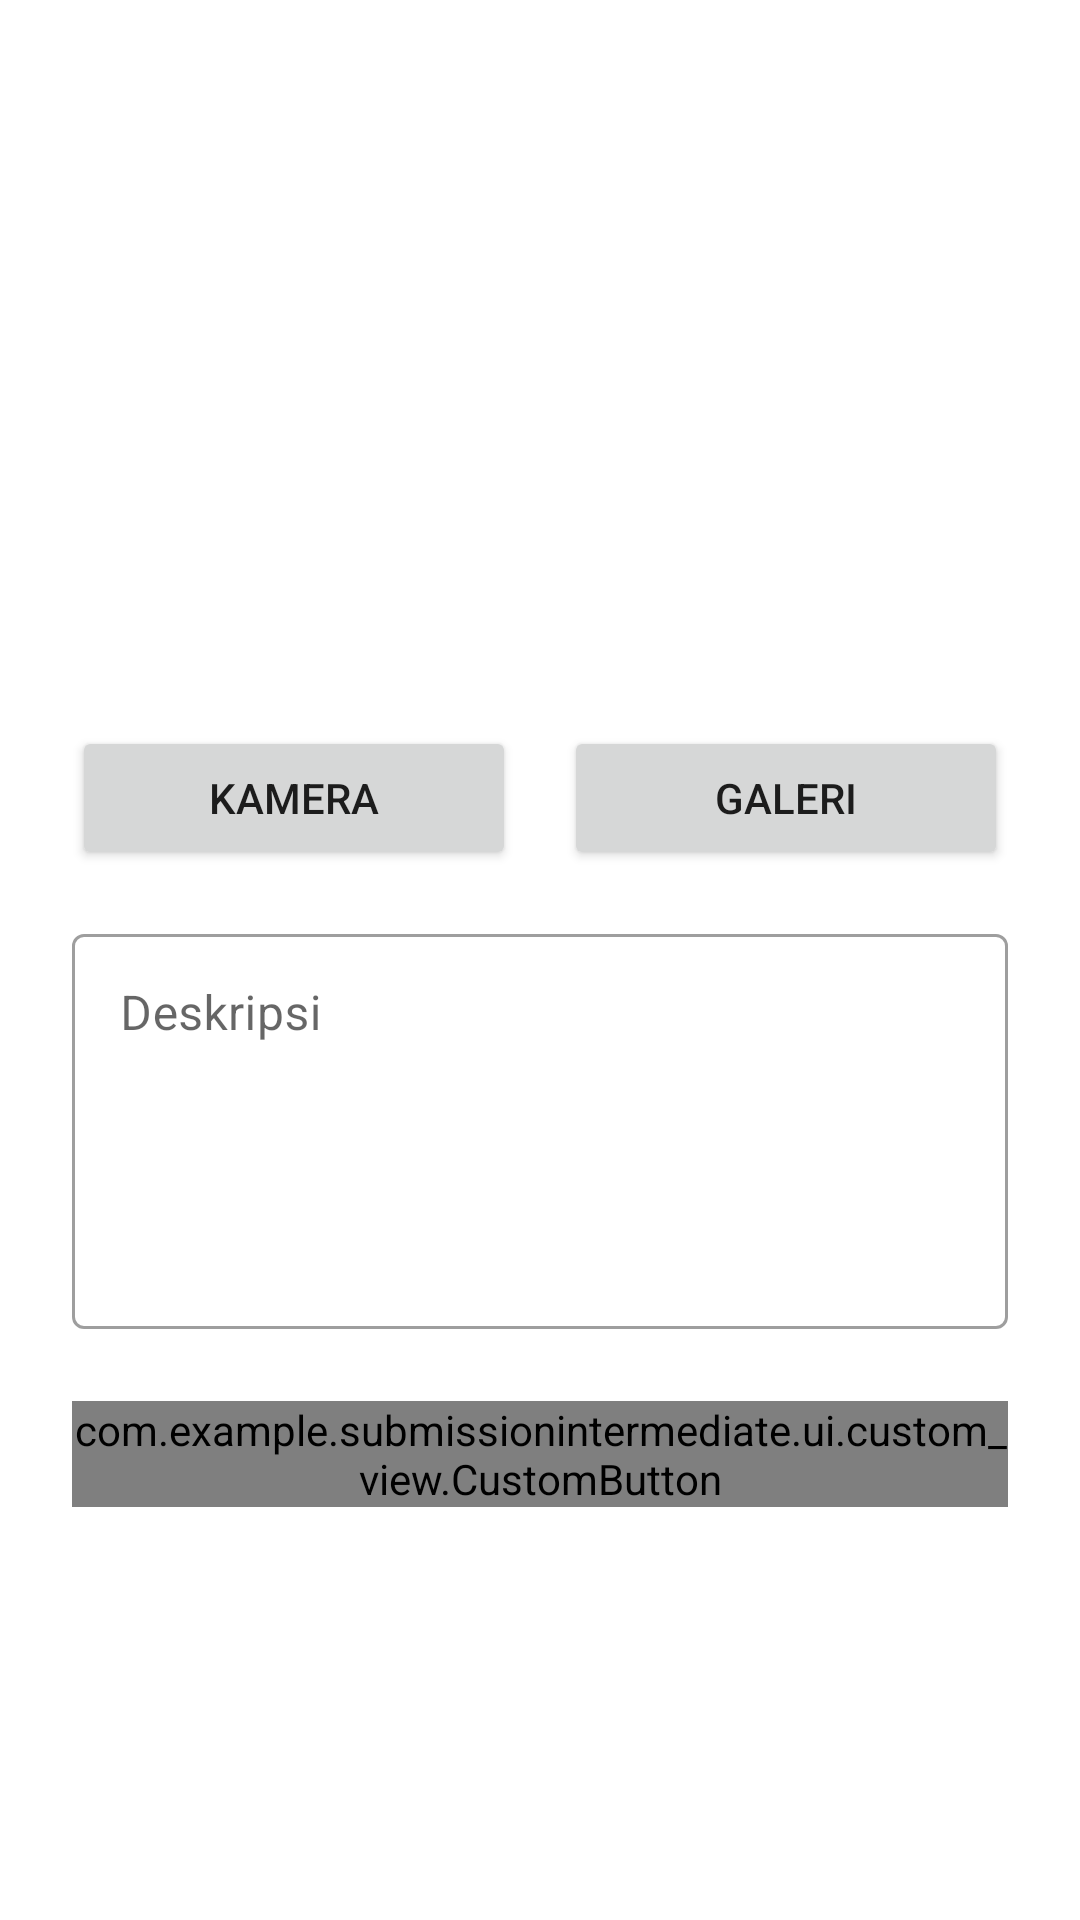

This screen was rendered from an Android layout file. Write that file and the resources it references.
<!-- AndroidManifest.xml: application theme Theme.SubmissionIntermediate -->
<!-- res/layout/activity_upload_story.xml -->
<?xml version="1.0" encoding="utf-8"?>
<androidx.constraintlayout.widget.ConstraintLayout xmlns:android="http://schemas.android.com/apk/res/android"
    xmlns:app="http://schemas.android.com/apk/res-auto"
    xmlns:tools="http://schemas.android.com/tools"
    android:layout_width="match_parent"
    android:layout_height="match_parent"
    tools:context=".ui.upload_story.UploadStoryActivity">

    <ImageView
        android:id="@+id/preview"
        android:layout_width="match_parent"
        android:layout_height="210dp"
        android:layout_marginStart="24dp"
        android:layout_marginTop="16dp"
        android:layout_marginEnd="24dp"
        android:contentDescription="@string/app_name"
        android:scaleType="centerCrop"
        android:src="@drawable/placeholder"
        app:layout_constraintStart_toStartOf="parent"
        app:layout_constraintTop_toTopOf="parent" />

    <Button
        android:id="@+id/btnCamera"
        android:layout_width="0dp"
        android:layout_height="wrap_content"
        android:layout_marginTop="16dp"
        android:layout_marginEnd="16dp"
        android:text="@string/camera"
        app:layout_constraintEnd_toStartOf="@id/btnGallery"
        app:layout_constraintStart_toStartOf="@id/preview"
        app:layout_constraintTop_toBottomOf="@id/preview" />

    <Button
        android:id="@+id/btnGallery"
        android:layout_width="0dp"
        android:layout_height="wrap_content"
        android:layout_marginTop="16dp"
        android:text="@string/gallery"
        app:layout_constraintEnd_toEndOf="@id/preview"
        app:layout_constraintStart_toEndOf="@id/btnCamera"
        app:layout_constraintTop_toBottomOf="@id/preview" />


    <com.google.android.material.textfield.TextInputLayout
        android:id="@+id/tilDescription"
        style="@style/Widget.MaterialComponents.TextInputLayout.OutlinedBox"
        android:layout_width="0dp"
        android:layout_height="wrap_content"
        android:layout_marginTop="16dp"
        app:layout_constraintEnd_toEndOf="@id/preview"
        app:layout_constraintStart_toStartOf="@id/preview"
        app:layout_constraintTop_toBottomOf="@id/btnCamera">

        <EditText
            android:id="@+id/etDescription"
            android:layout_width="match_parent"
            android:layout_height="wrap_content"
            android:layout_marginTop="16dp"
            android:hint="@string/description"
            android:importantForAutofill="no"
            android:inputType="textMultiLine"
            android:minLines="5"
            android:maxLines="7"
            android:scrollbars="vertical"
            android:gravity="top|start"/>

    </com.google.android.material.textfield.TextInputLayout>

    <com.example.submissionintermediate.ui.custom_view.CustomButton
        android:id="@+id/button_add"
        android:layout_width="0dp"
        android:layout_height="wrap_content"
        android:layout_marginTop="24dp"
        app:layout_constraintStart_toStartOf="@id/preview"
        app:layout_constraintEnd_toEndOf="@id/preview"
        app:layout_constraintTop_toBottomOf="@id/tilDescription"/>

</androidx.constraintlayout.widget.ConstraintLayout>
<!-- resources referenced by this layout -->
<resources>
  <string name="app_name" translatable="false">Story App</string>
  <string name="camera">Kamera</string>
  <string name="description">Deskripsi</string>
  <string name="gallery">Galeri</string>
  <style name="Theme.SubmissionIntermediate" parent="Theme.MaterialComponents.DayNight.DarkActionBar">
          
          <item name="colorPrimary">@color/primary</item>
          <item name="colorPrimaryVariant">@color/primary_dark</item>
          <item name="colorOnPrimary">@color/white</item>
          
          <item name="colorSecondary">@color/primary</item>
          <item name="colorSecondaryVariant">@color/primary_dark</item>
          <item name="colorOnSecondary">@color/white</item>
          
          <item name="android:statusBarColor">?attr/colorPrimaryVariant</item>
          
      </style>
  <color name="primary">#1F2B38</color>
  <color name="primary_dark">#000012</color>
  <color name="white">#FFFFFFFF</color>
</resources>
